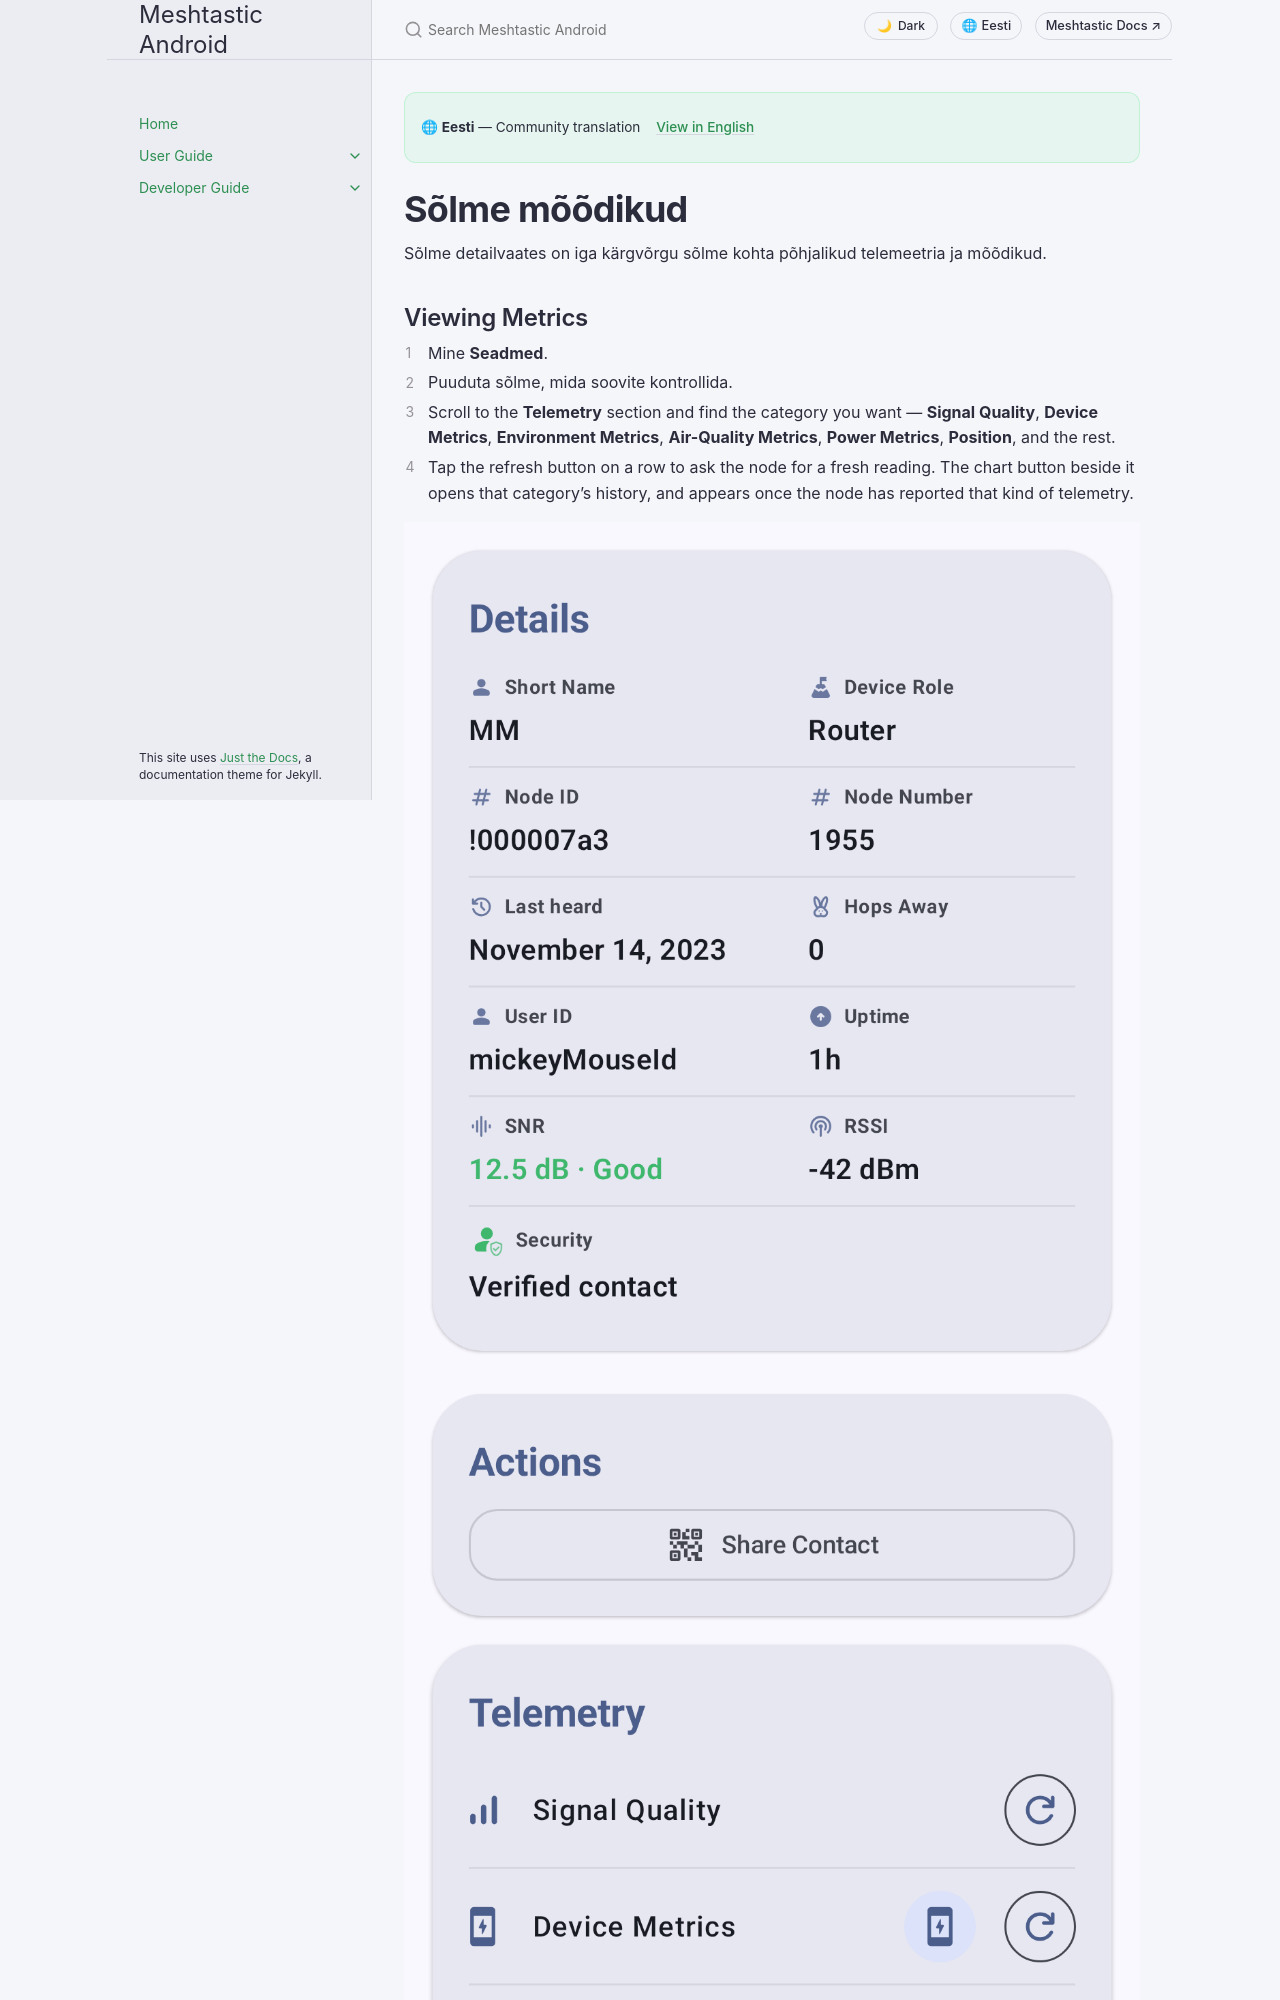

repository: meshtastic/Meshtastic-Android · page: et/user/node-metrics.html · generator: jekyll

---
title: Sõlme mõõdikud
nav_order: 5
last_updated: 2026-11-20
description: Telemeetria armatuurlauad iga võrgusõlme kohta – seadme tervis, keskkonnaandurid, õhu kvaliteet, signaali kvaliteet, võimsus, marsruut ja asukoha ajalugu.
aliases:
  - meetriline
  - telemeetria
  - sõlme-mõõdikud
  - signaal
---

# Sõlme mõõdikud

Sõlme detailvaates on iga kärgvõrgu sõlme kohta põhjalikud telemeetria ja mõõdikud.

## Viewing Metrics

1. Mine **Seadmed**.
2. Puuduta sõlme, mida soovite kontrollida.
3. Scroll to the **Telemetry** section and find the category you want — **Signal Quality**, **Device Metrics**, **Environment Metrics**, **Air-Quality Metrics**, **Power Metrics**, **Position**, and the rest.
4. Tap the refresh button on a row to ask the node for a fresh reading. The chart button beside it opens that category's history, and appears once the node has reported that kind of telemetry.

![Sõlme detailid — kohalik seade](../../assets/screenshots/nodes_detail_local.png)

The **Position** row expands to show location data for nodes that share GPS:

![Asukoha tekstisisene sisu](../../assets/screenshots/nodes_position.png)

> ℹ **Note:** Metrics are only available when they have been reported by the remote node. Mõõdikud värskendatakse iga sõlme telemeetria sätetes seadistatud intervallidega.

## Seadme mõõdikud

Basic operating information reported by each node:

| Meetriline     | Kirjeldus                                                |
| -------------- | -------------------------------------------------------- |
| Aku tase       | Praegune aku protsent                                    |
| Vool           | Aku pinge näit                                           |
| Kanali kasutus | Percentage of local airtime in use                       |
| Saate kasutus  | Percentage of the last hour this node spent transmitting |
| Töötamise aeg  | Viimasest taaskäivitamisest möödunud aeg                 |

Device Metrics has no cards on the node detail screen. Use the chart button on its row to open the Device Metrics screen, where battery level, voltage, ChUtil, and AirUtil are plotted over time and every reading — uptime included — is listed with its timestamp underneath. Pick a time frame at the top of the screen, and use the save icon in the app bar to export the visible history as CSV.

> 💡 **Tip:** Where a category does show cards — Environment, Air Quality, and Power — touch & hold a card to copy its value to the clipboard. On a chart screen, pinch to zoom the time axis.
